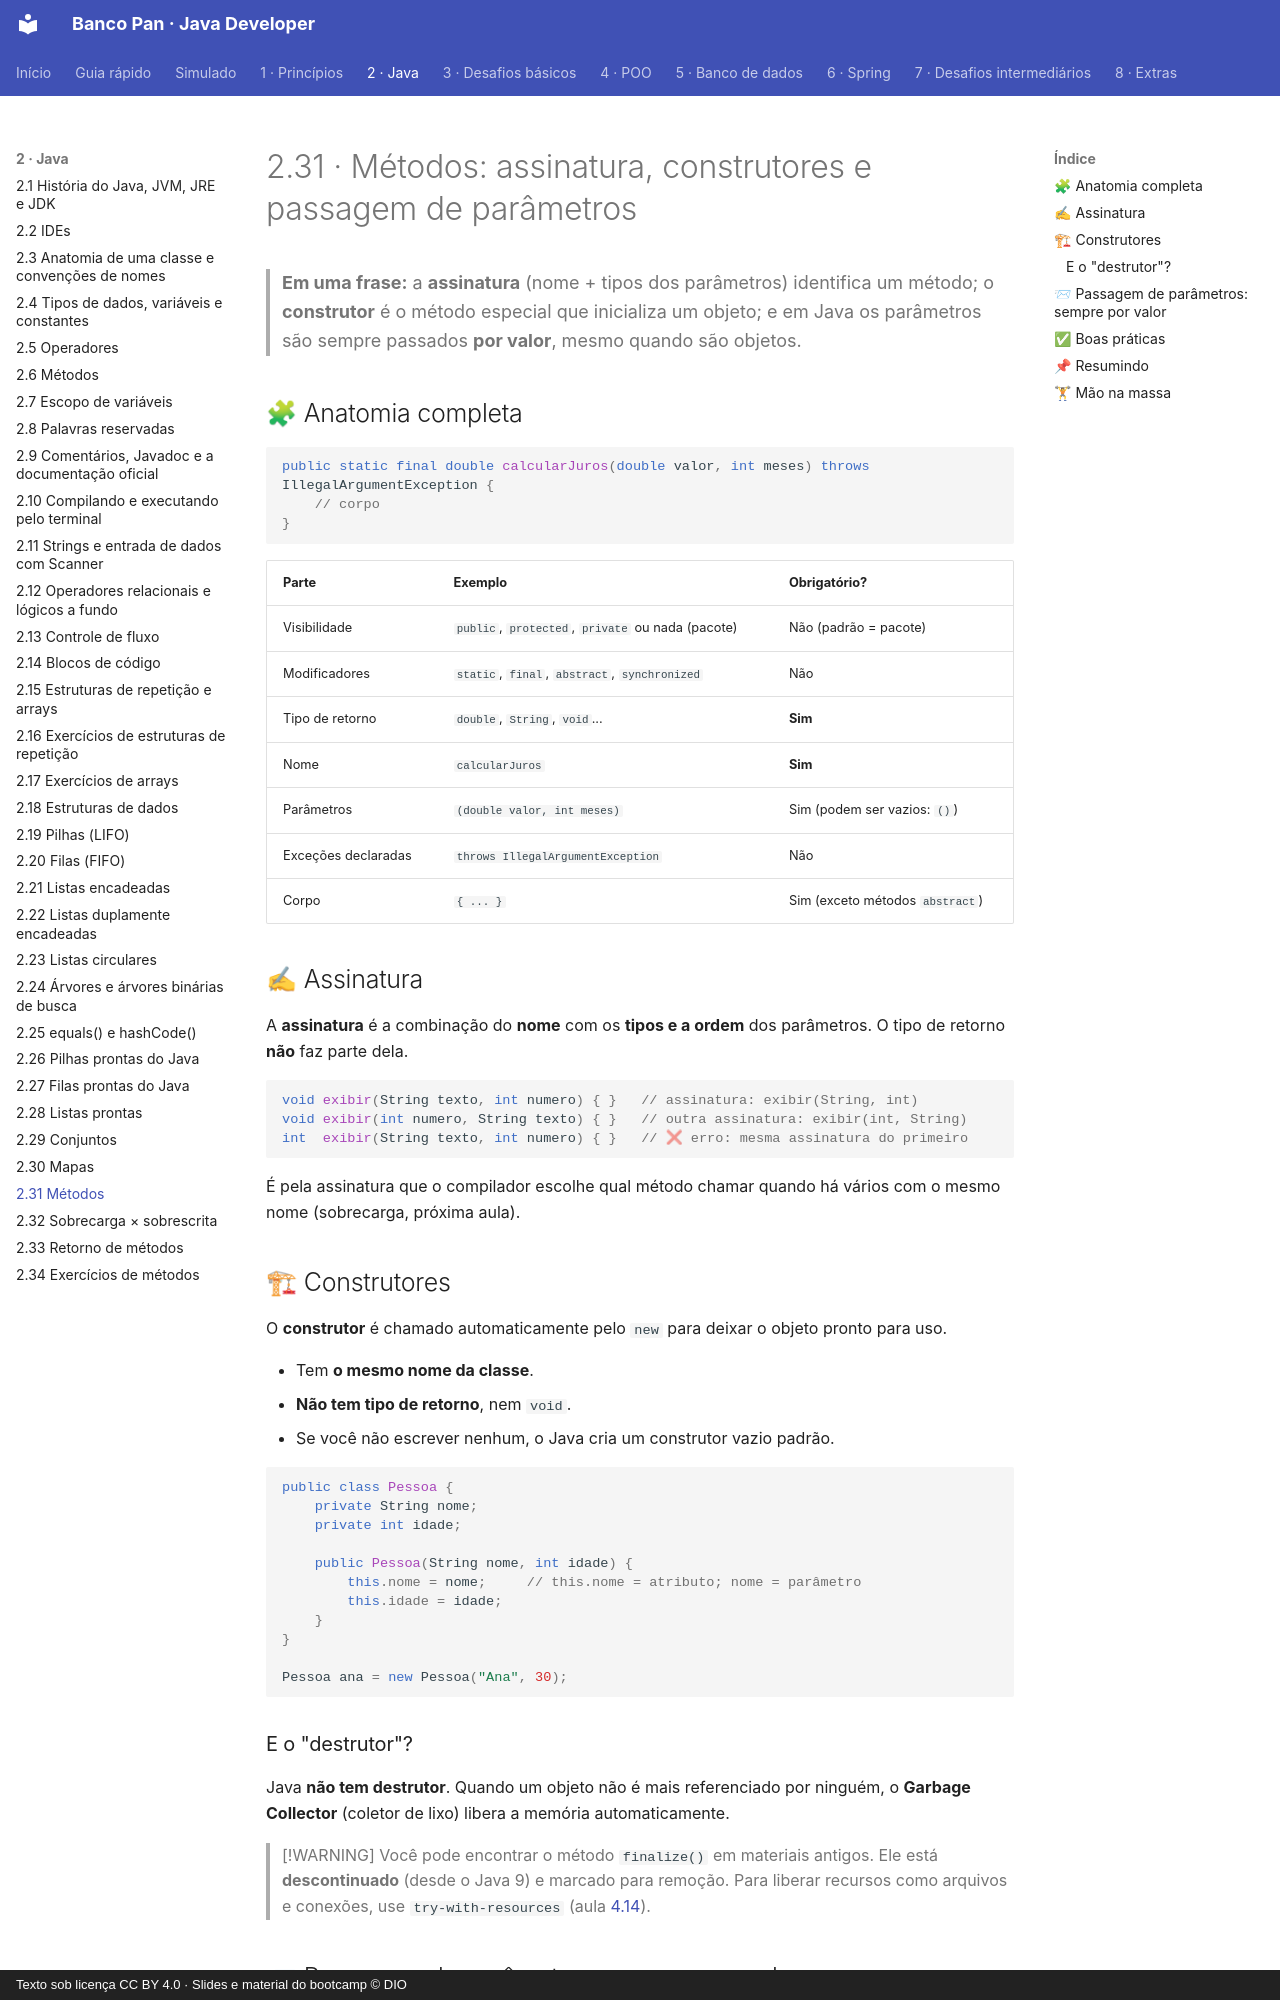

repository: Joshpcbrrj/Dio-Banco_Pan-Java_developer · page: 02-java/31-metodos-conceitos/index.html · generator: mkdocs · copyright: Texto sob licença CC BY 4.0 · Slides e material do bootcamp © DIO

# 2.31 · Métodos: assinatura, construtores e passagem de parâmetros

> **Em uma frase:** a **assinatura** (nome + tipos dos parâmetros) identifica um método; o **construtor** é o método especial que inicializa um objeto; e em Java os parâmetros são sempre passados **por valor**, mesmo quando são objetos.

## 🧩 Anatomia completa

```java
public static final double calcularJuros(double valor, int meses) throws IllegalArgumentException {
    // corpo
}
```

| Parte | Exemplo | Obrigatório? |
| --- | --- | --- |
| Visibilidade | `public`, `protected`, `private` ou nada (pacote) | Não (padrão = pacote) |
| Modificadores | `static`, `final`, `abstract`, `synchronized` | Não |
| Tipo de retorno | `double`, `String`, `void`... | **Sim** |
| Nome | `calcularJuros` | **Sim** |
| Parâmetros | `(double valor, int meses)` | Sim (podem ser vazios: `()`) |
| Exceções declaradas | `throws IllegalArgumentException` | Não |
| Corpo | `{ ... }` | Sim (exceto métodos `abstract`) |

## ✍ Assinatura

A **assinatura** é a combinação do **nome** com os **tipos e a ordem** dos parâmetros. O tipo de retorno **não** faz parte dela.

```java
void exibir(String texto, int numero) { }   // assinatura: exibir(String, int)
void exibir(int numero, String texto) { }   // outra assinatura: exibir(int, String)
int  exibir(String texto, int numero) { }   // ❌ erro: mesma assinatura do primeiro
```

É pela assinatura que o compilador escolhe qual método chamar quando há vários com o mesmo nome (sobrecarga, próxima aula).

## 🏗 Construtores

O **construtor** é chamado automaticamente pelo `new` para deixar o objeto pronto para uso.

- Tem **o mesmo nome da classe**.
- **Não tem tipo de retorno**, nem `void`.
- Se você não escrever nenhum, o Java cria um construtor vazio padrão.

```java
public class Pessoa {
    private String nome;
    private int idade;

    public Pessoa(String nome, int idade) {
        this.nome = nome;     // this.nome = atributo; nome = parâmetro
        this.idade = idade;
    }
}

Pessoa ana = new Pessoa("Ana", 30);
```

### E o "destrutor"?

Java **não tem destrutor**. Quando um objeto não é mais referenciado por ninguém, o **Garbage Collector** (coletor de lixo) libera a memória automaticamente.

> [!WARNING]
> Você pode encontrar o método `finalize()` em materiais antigos. Ele está **descontinuado** (desde o Java 9) e marcado para remoção. Para liberar recursos como arquivos e conexões, use `try-with-resources` (aula [4.14](../04-poo/14-excecoes.md)).
